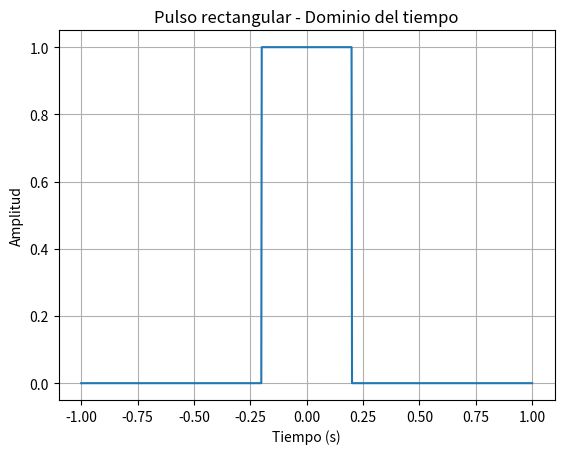
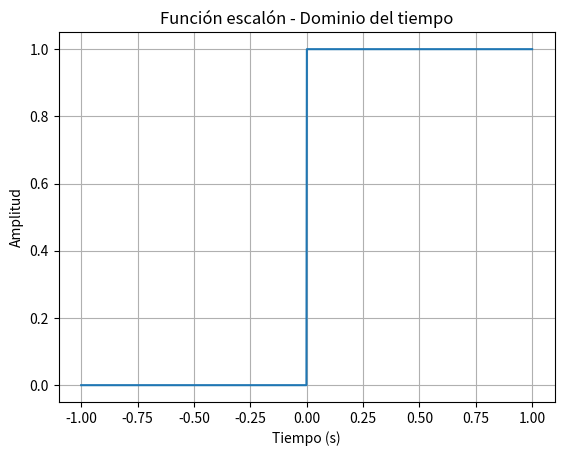
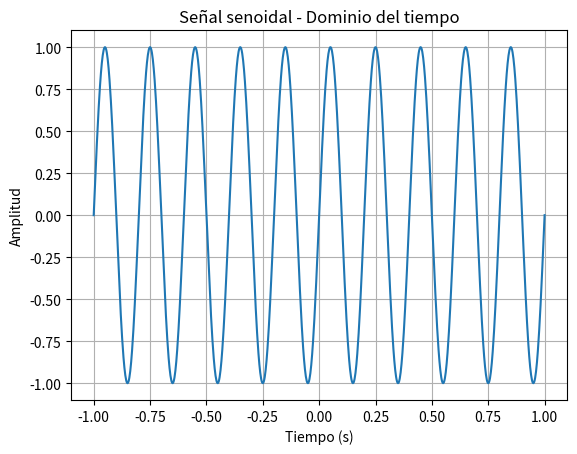
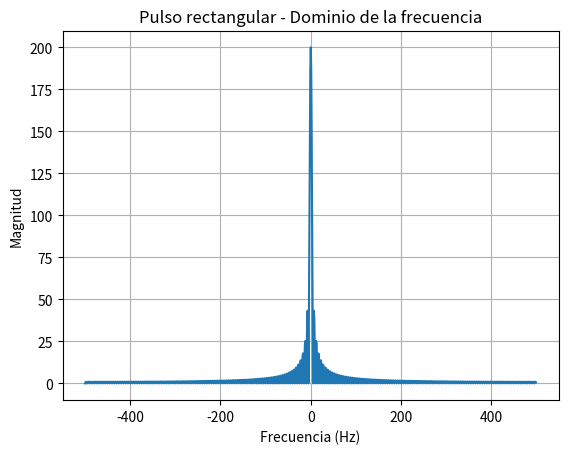
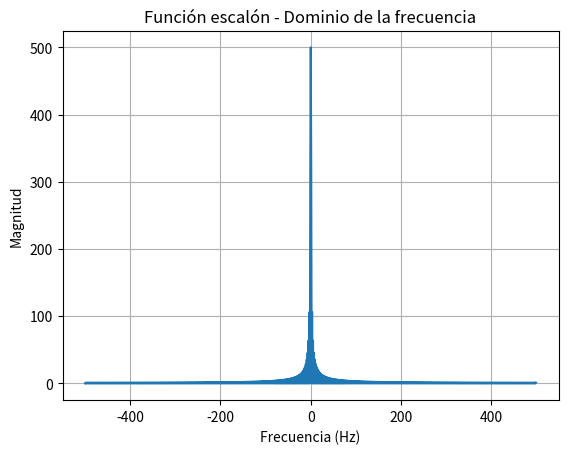
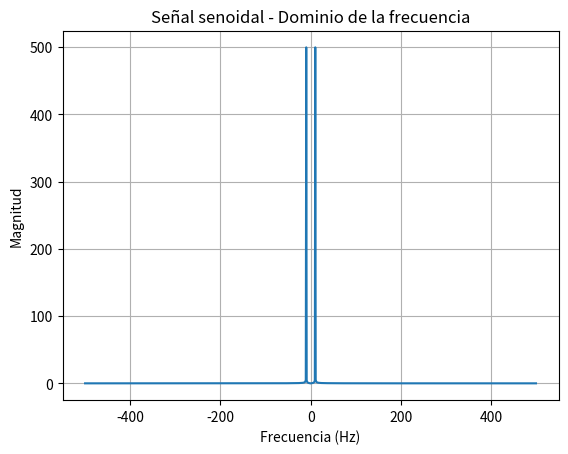

Here is the Python script that generated these plots, in order:
import numpy as np
import matplotlib.pyplot as plt

# -----------------------------
# Parámetros generales
# -----------------------------
fs = 1000            # Frecuencia de muestreo (Hz)
t = np.linspace(-1, 1, fs)

# -----------------------------
# Definición de señales
# -----------------------------

# Pulso rectangular
pulso_rectangular = np.where(np.abs(t) <= 0.2, 1, 0)

# Función escalón
funcion_escalon = np.heaviside(t, 1)

# Señal senoidal
frecuencia = 5       # Frecuencia de la señal (Hz)
senal_senoidal = np.sin(2 * np.pi * frecuencia * t)

# -----------------------------
# Transformada de Fourier
# -----------------------------
def transformada_fourier(senal):
    fft_valores = np.fft.fft(senal)
    fft_valores = np.fft.fftshift(fft_valores)
    frecuencias = np.fft.fftfreq(len(senal), d=1/fs)
    frecuencias = np.fft.fftshift(frecuencias)
    magnitud = np.abs(fft_valores)
    fase = np.angle(fft_valores)
    return frecuencias, magnitud, fase

# Fourier de cada señal
freq_rect, mag_rect, fase_rect = transformada_fourier(pulso_rectangular)
freq_esc, mag_esc, fase_esc = transformada_fourier(funcion_escalon)
freq_sen, mag_sen, fase_sen = transformada_fourier(senal_senoidal)

# -----------------------------
# Gráficas en el dominio del tiempo
# -----------------------------

plt.figure()
plt.plot(t, pulso_rectangular)
plt.title("Pulso rectangular - Dominio del tiempo")
plt.xlabel("Tiempo (s)")
plt.ylabel("Amplitud")
plt.grid(True)
plt.show()

plt.figure()
plt.plot(t, funcion_escalon)
plt.title("Función escalón - Dominio del tiempo")
plt.xlabel("Tiempo (s)")
plt.ylabel("Amplitud")
plt.grid(True)
plt.show()

plt.figure()
plt.plot(t, senal_senoidal)
plt.title("Señal senoidal - Dominio del tiempo")
plt.xlabel("Tiempo (s)")
plt.ylabel("Amplitud")
plt.grid(True)
plt.show()

# -----------------------------
# Gráficas en el dominio de la frecuencia
# -----------------------------

plt.figure()
plt.plot(freq_rect, mag_rect)
plt.title("Pulso rectangular - Dominio de la frecuencia")
plt.xlabel("Frecuencia (Hz)")
plt.ylabel("Magnitud")
plt.grid(True)
plt.show()

plt.figure()
plt.plot(freq_esc, mag_esc)
plt.title("Función escalón - Dominio de la frecuencia")
plt.xlabel("Frecuencia (Hz)")
plt.ylabel("Magnitud")
plt.grid(True)
plt.show()

plt.figure()
plt.plot(freq_sen, mag_sen)
plt.title("Señal senoidal - Dominio de la frecuencia")
plt.xlabel("Frecuencia (Hz)")
plt.ylabel("Magnitud")
plt.grid(True)
plt.show()

# -----------------------------
# Fin del programa
# -----------------------------
